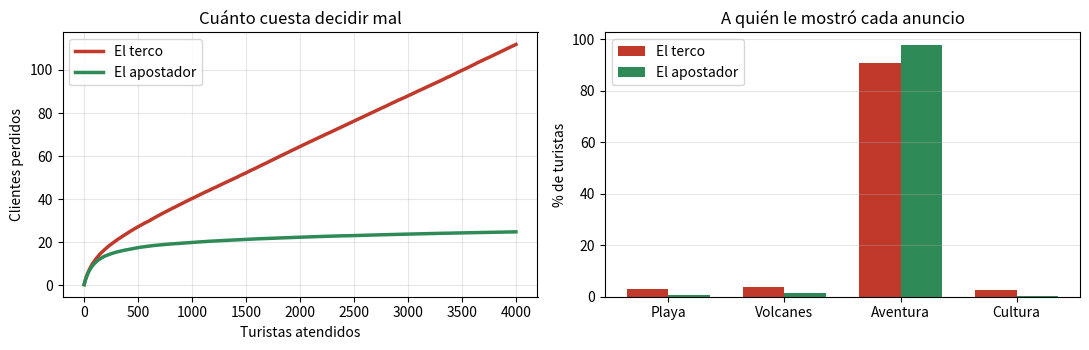
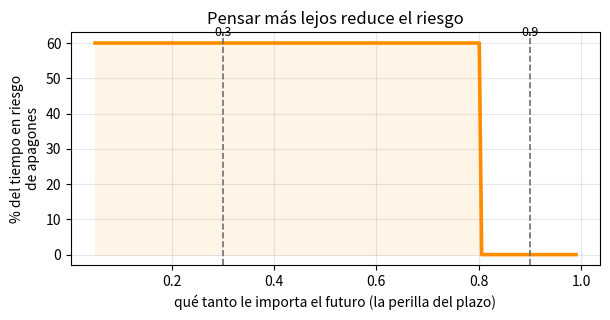

Reproduce these figures in Python, in order.
import numpy as np
import matplotlib.pyplot as plt

# De cada 100 turistas, cuántos harían clic en cada anuncio.
# OJO: esto el sistema NO lo sabe; lo tiene que ir descubriendo.
tasas = np.array([0.20, 0.35, 0.55, 0.15])
nombres = ["Playa", "Volcanes", "Aventura", "Cultura"]
TURISTAS, REPETICIONES = 4000, 200
mejor = int(np.argmax(tasas))

def campana(estilo, rng):
    clics = np.zeros(4)
    mostrado = np.zeros(4)
    a, b = np.ones(4), np.ones(4)  # "corazonada" sobre cada anuncio
    perdidos = np.zeros(TURISTAS)
    for t in range(TURISTAS):
        if estilo == "terco":
            promedios = np.where(mostrado > 0, clics / np.maximum(mostrado, 1), 1.0)
            elegido = int(rng.integers(4)) if rng.random() < 0.1 else int(np.argmax(promedios))
        else:  # el apostador
            elegido = int(np.argmax(rng.beta(a, b)))
        hizo_clic = rng.random() < tasas[elegido]
        mostrado[elegido] += 1
        clics[elegido] += hizo_clic
        a[elegido] += hizo_clic
        b[elegido] += (not hizo_clic)
        perdidos[t] = tasas[mejor] - tasas[elegido]
    return np.cumsum(perdidos), mostrado

rng = np.random.default_rng(2026)
res = {}
for estilo in ["terco", "apostador"]:
    corridas = [campana(estilo, rng) for _ in range(REPETICIONES)]
    res[estilo] = (
        np.mean([c[0] for c in corridas], axis=0),
        np.mean([c[1] for c in corridas], axis=0)
    )

for estilo, etiqueta in [("terco", "EL TERCO"), ("apostador", "EL APOSTADOR")]:
    perd, most = res[estilo]
    print(f"{etiqueta}")
    print(f"  Clientes perdidos al final: {perd[-1]:.0f}")
    print(f"  Turistas que vieron el mejor anuncio: {100 * most[mejor] / TURISTAS:.1f}%")
    print("  Reparto: " + ", ".join(f"{n} {100*m/TURISTAS:.0f}%" for n, m in zip(nombres, most)))
    print()

dif = res["terco"][0][-1] - res["apostador"][0][-1]
print(f"Diferencia: el terco perdió {dif:.0f} clientes más que el apostador.")

fig, axs = plt.subplots(1, 2, figsize=(11, 3.6))
for estilo, et, c in [("terco", "El terco", "#C0392B"), ("apostador", "El apostador", "#2E8B57")]:
    axs[0].plot(res[estilo][0], color=c, lw=2.5, label=et)
axs[0].set_xlabel("Turistas atendidos")
axs[0].set_ylabel("Clientes perdidos")
axs[0].set_title("Cuánto cuesta decidir mal")
axs[0].legend()
axs[0].grid(alpha=0.3)

x = np.arange(4)
anc = 0.36
for i, (estilo, et, c) in enumerate([("terco", "El terco", "#C0392B"), ("apostador", "El apostador", "#2E8B57")]):
    axs[1].bar(x + (i - 0.5) * anc, 100 * res[estilo][1] / TURISTAS, anc, label=et, color=c)
axs[1].set_xticks(x)
axs[1].set_xticklabels(nombres)
axs[1].set_ylabel("% de turistas")
axs[1].set_title("A quién le mostró cada anuncio")
axs[1].legend()
axs[1].grid(alpha=0.3, axis="y")

plt.tight_layout()
plt.show()

import numpy as np
import matplotlib.pyplot as plt

# Ejemplo DIDACTICO. No es un modelo real del ICE: los numeros son inventados.
EST = ["bajo", "medio", "alto"]
ACC = ["usar agua", "quemar bunker"]

# A donde queda el embalse el mes siguiente segun lo que se decida (incluye la lluvia)
P = np.array([
    [[0.80, 0.20, 0.00], [0.90, 0.10, 0.00], [0.00, 0.50, 0.50]],  # usar agua
    [[0.40, 0.60, 0.00], [0.00, 0.30, 0.70], [0.00, 0.00, 1.00]]   # quemar bunker
])

# Que tan bien le va este mes con cada decision
R = np.array([
    [-100.0, 10.0, 10.0],  # usar agua: barato, salvo si el embalse esta bajo
    [2.0, 2.0, 2.0]        # quemar bunker: siempre alcanza, pero caro
])

def mejor_plan(plazo):
    """plazo = la perilla: 0 es 'solo me importa hoy', casi 1 es 'me importa el futuro'"""
    V = np.zeros(3)
    for _ in range(5000):
        opciones = R + plazo * (P @ V)  # lo de hoy + lo que viene despues
        Vn = opciones.max(axis=0)
        if np.abs(Vn - V).max() < 1e-13:
            V = Vn
            break
        V = Vn
    return opciones.argmax(axis=0)

def a_la_larga(plan):
    """en que situacion termina viviendo el sistema si sigue siempre este plan"""
    M = np.array([P[plan[s], s] for s in range(3)])
    val, vec = np.linalg.eig(M.T)
    p = np.real(vec[:, np.argmin(np.abs(val - 1))])
    return p / p.sum()

for plazo, etiqueta in [(0.30, "PIENSA SOLO EN ESTE MES"), (0.90, "PIENSA EN TODO EL ANIO")]:
    plan = mejor_plan(plazo)
    reparto = a_la_larga(plan)
    print(f"{etiqueta} (perilla del plazo = {plazo})")
    for s in range(3):
        print(f"  si el embalse esta {EST[s]:<6} -> {ACC[plan[s]]}")
    print("  a la larga pasa: " + ", ".join(f"{100*p:.0f}% {e}" for p, e in zip(reparto, EST)))
    print(f"  >>> tiempo en riesgo de apagones: {100*reparto[0]:.0f}%")
    print()

plazos = np.linspace(0.05, 0.99, 200)
riesgo = [100 * a_la_larga(mejor_plan(g))[0] for g in plazos]
fig, ax = plt.subplots(figsize=(6.2, 3.3))
ax.plot(plazos, riesgo, color="#FF8C00", lw=2.6)
ax.fill_between(plazos, 0, riesgo, color="#FFF5E6")
ax.set_xlabel("qué tanto le importa el futuro (la perilla del plazo)")
ax.set_ylabel("% del tiempo en riesgo\nde apagones")
ax.set_title("Pensar más lejos reduce el riesgo")
ax.grid(alpha=0.3)
for g in [0.30, 0.90]:
    ax.axvline(g, color="#6E6E73", ls="--", lw=1.2)
    ax.text(g, 62, f"{g}", ha="center", fontsize=9)
plt.tight_layout()
plt.show()
